Run: headless pygame with SDL's dummy video driver; simulated clock (each Clock.tick advances the game by its frame time, no real sleeping); random seed 0; keys injected as events and as key.get_pressed() state; no mouse input.
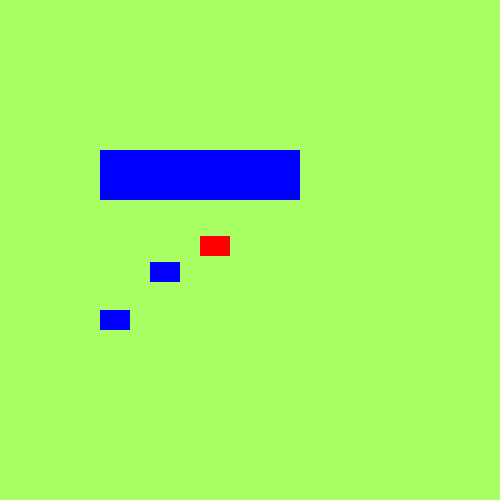
Frame 1 of 4 · flips 1–60 · no input
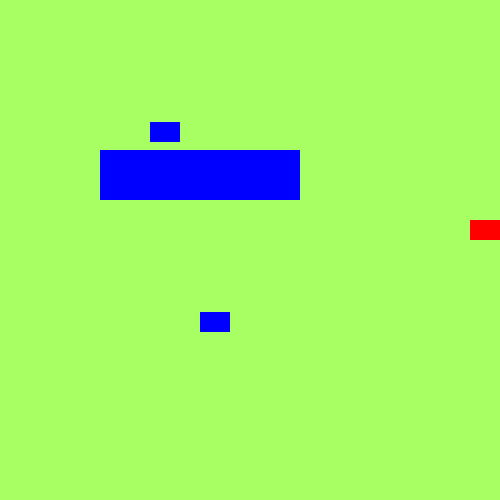
Frame 2 of 4 · flips 61–180 · tapped SPACE, RETURN · held RIGHT (→), D
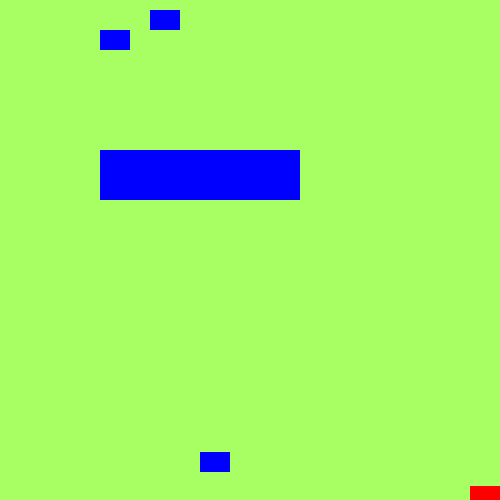
Frame 3 of 4 · flips 181–300 · held DOWN (↓), S
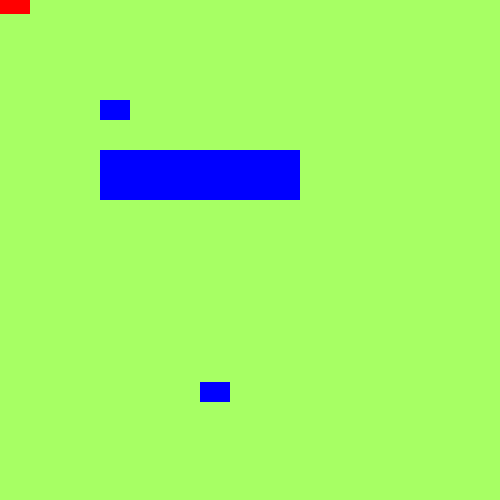
Frame 4 of 4 · flips 301–420 · held LEFT (←), A, UP (↑), W

The pygame program that drew these frames:

import pygame
from pygame.locals import *

COLOR = (255, 100, 98)
SURFACE_COLOR = (167, 255, 100)
WIDTH = 500
HEIGHT = 500
NUM_GHOSTS = 3

class Sprite(pygame.sprite.Sprite):
    def __init__(self, color, height, width):
        super().__init__()

        self.image = pygame.Surface([width, height])
        self.image.fill(SURFACE_COLOR)
        self.image.set_colorkey(COLOR)

        pygame.draw.rect(self.image, color, pygame.Rect(0, 0, width, height))
        self.rect = self.image.get_rect()

    def move_right(self, pixels):
        self.rect.x += pixels
    
    def move_left(self, pixels):
        self.rect.x -= pixels

    def move_forward(self, speed):
        self.rect.y += speed * speed/10
    
    def move_backward(self, speed):
        self.rect.y -= speed * speed/10

    # def move_up(self, pixels):
    #     self.rect.y += pixels

    # def move_down(self, pixels):
    #     self.rect.y -= pixels

pygame.init()

RED = (255, 0, 0)
BLUE = (0, 0, 255)

size = (WIDTH, HEIGHT)
screen = pygame.display.set_mode(size)
pygame.display.set_caption("Sprite Example")

all_sprites_list = pygame.sprite.Group()

player1 = Sprite(RED, 20, 30)
player1.rect.x = 200
player1.rect.y = 300

ghosts = [Sprite(BLUE, 20, 30) for _ in range(NUM_GHOSTS)]
for i, ghost in enumerate(ghosts):
    ghost.rect.x = 100 + i * 50
    ghost.rect.y = 100 + i * 50

# player2 = Sprite(BLUE, 20, 30)

# player2.rect.x = 100
# player2.rect.y = 100

platform = Sprite(BLUE, 50, 200)
platform.rect.x = 100
platform.rect.y = 150

all_sprites_list.add(player1)
all_sprites_list.add(ghosts)
all_sprites_list.add(platform)

speed_a = 8
speed_bs = [-7 for _ in range(NUM_GHOSTS)]

exit = True
clock = pygame.time.Clock()

while exit:
    for event in pygame.event.get():
        if event.type == pygame.QUIT:
            exit = False
        elif event.type == pygame.KEYDOWN:
            if event.key == pygame.K_x:
                exit = False

    player1.rect.bottom += speed_a
    # player2.rect.top += speed_b
    for i, ghost in enumerate(ghosts):
        ghost.rect.top += speed_bs[i]
        collide = pygame.sprite.collide_rect(player1, ghost)
        if collide:
            speed_a *= -1
            speed_bs[i] *= -1

    collide_platform = pygame.sprite.collide_rect(player1, platform)

    if collide_platform:
        # if player1.rect.bottom >= platform.rect.top:
        #     player1.rect.bottom = platform.rect.top
        # elif player1.rect.top < platform.rect.bottom:
        #     player1.rect.top = platform.rect.bottom
        speed_a = 0

    if player1.rect.bottom > HEIGHT or player1.rect.top < 0 or player1.rect.right > WIDTH or player1.rect.left < 0:
        speed_a *= -1
    for i, ghost in enumerate(ghosts):
        if ghost.rect.bottom > HEIGHT or ghost.rect.top < 0 or ghost.rect.right > WIDTH or ghost.rect.left < 0:
            speed_bs[i] *= -1

    key = pygame.key.get_pressed()
    if key[pygame.K_LEFT] and player1.rect.left > 0:
        player1.move_left(10)
    if key[pygame.K_RIGHT] and player1.rect.right < WIDTH:
        player1.move_right(10)
    if key[pygame.K_DOWN] and player1.rect.bottom < HEIGHT:
        player1.move_forward(10)
    if key[pygame.K_UP] and player1.rect.top > 0:
        player1.move_backward(10)


    all_sprites_list.update()
    screen.fill(SURFACE_COLOR)
    all_sprites_list.draw(screen)
    pygame.display.flip()
    clock.tick(60)

pygame.quit()
